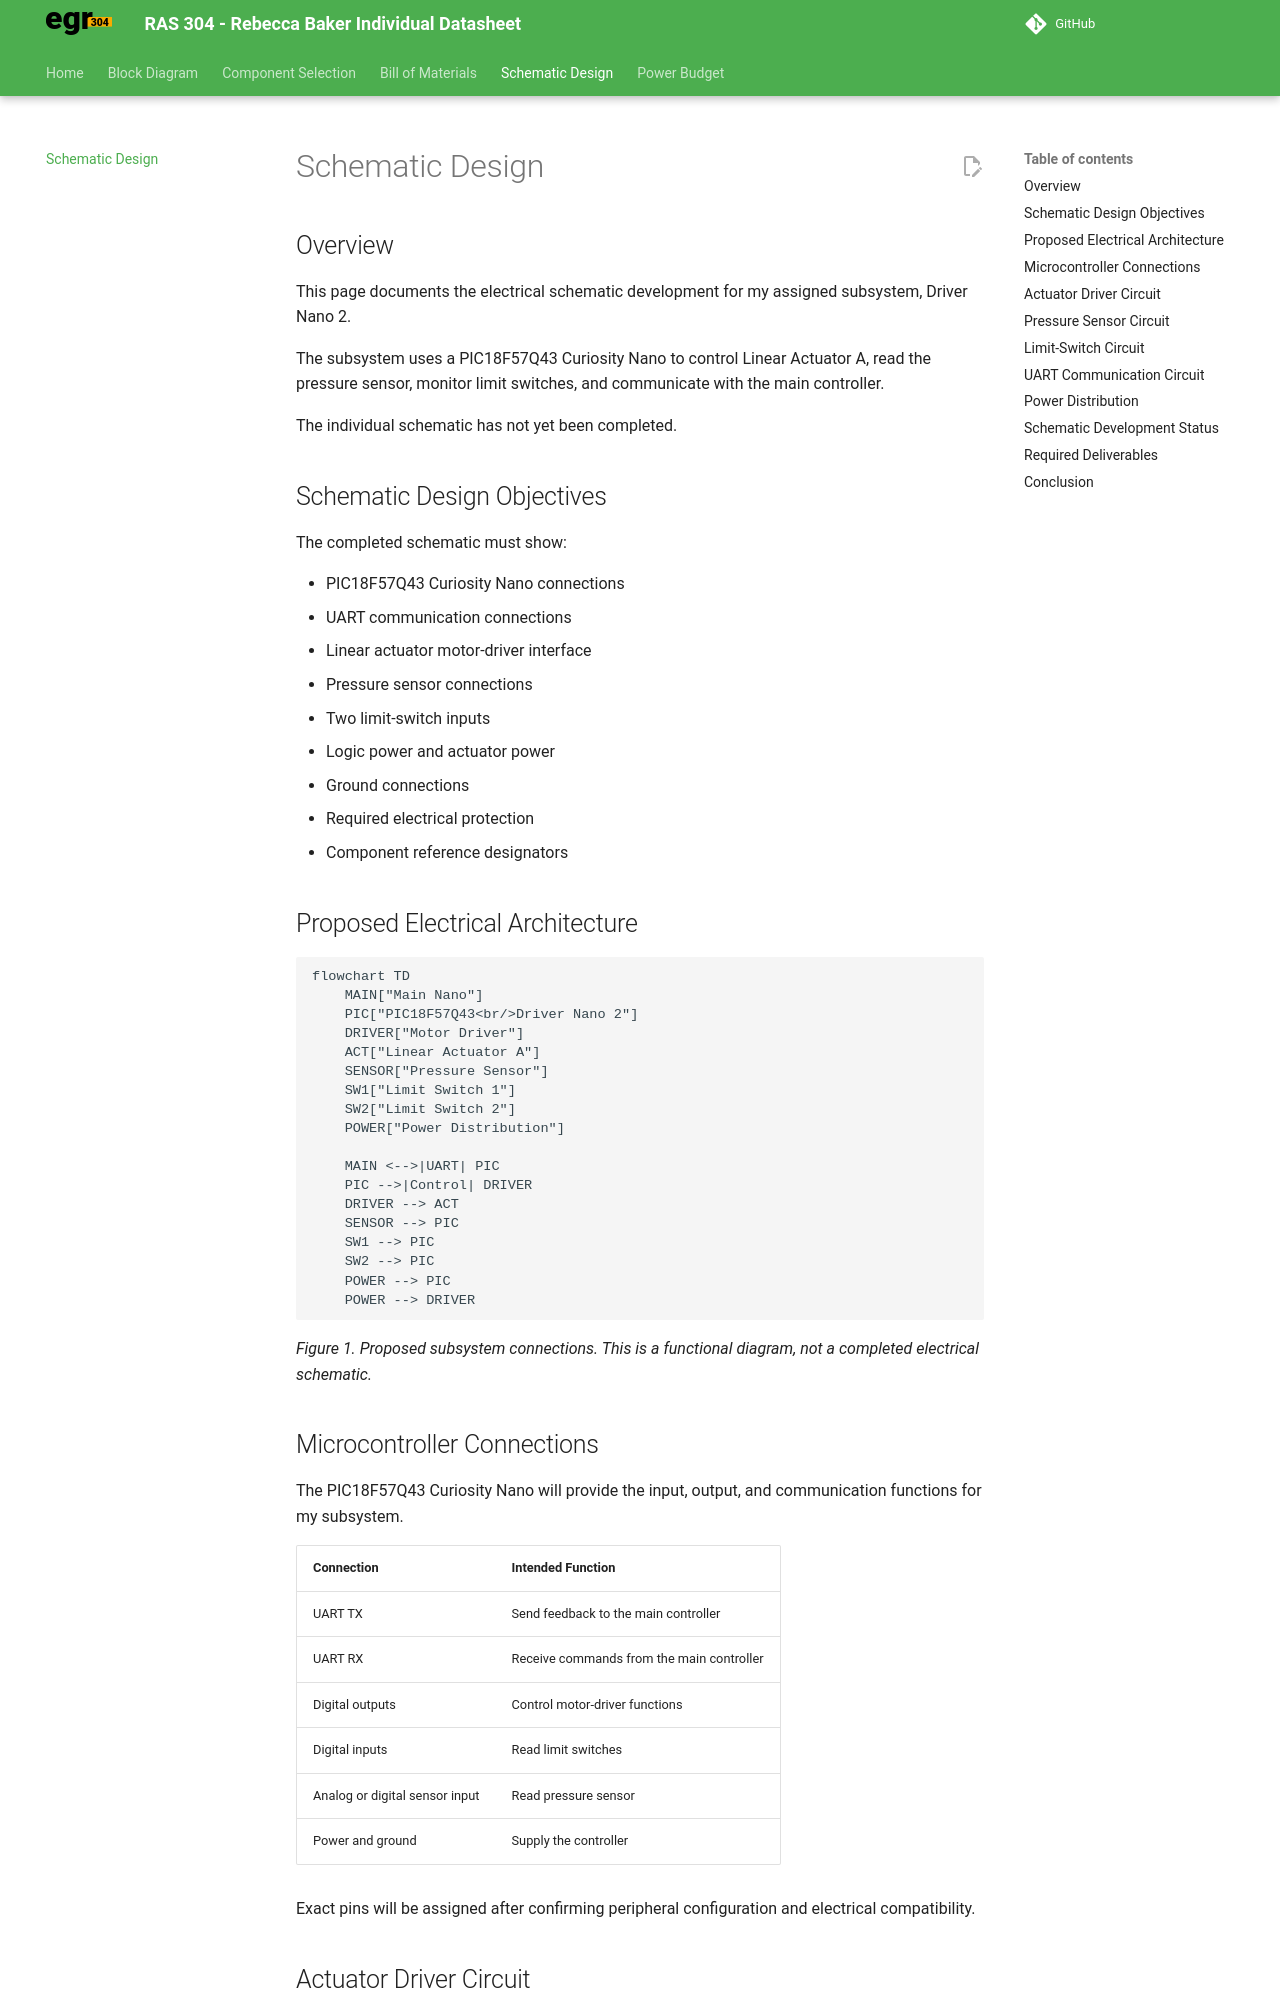

repository: rab2254-art/rbaker54_RAS304_F26 · page: 04-Schematic/schematic/index.html · generator: mkdocs


# Schematic Design

## Overview

This page documents the electrical schematic development for my assigned subsystem, Driver Nano 2.

The subsystem uses a PIC18F57Q43 Curiosity Nano to control Linear Actuator A, read the pressure sensor, monitor limit switches, and communicate with the main controller.

The individual schematic has not yet been completed.

## Schematic Design Objectives

The completed schematic must show:

- PIC18F57Q43 Curiosity Nano connections
- UART communication connections
- Linear actuator motor-driver interface
- Pressure sensor connections
- Two limit-switch inputs
- Logic power and actuator power
- Ground connections
- Required electrical protection
- Component reference designators

## Proposed Electrical Architecture

```mermaid
flowchart TD
    MAIN["Main Nano"]
    PIC["PIC18F57Q43<br/>Driver Nano 2"]
    DRIVER["Motor Driver"]
    ACT["Linear Actuator A"]
    SENSOR["Pressure Sensor"]
    SW1["Limit Switch 1"]
    SW2["Limit Switch 2"]
    POWER["Power Distribution"]

    MAIN <-->|UART| PIC
    PIC -->|Control| DRIVER
    DRIVER --> ACT
    SENSOR --> PIC
    SW1 --> PIC
    SW2 --> PIC
    POWER --> PIC
    POWER --> DRIVER
```

*Figure 1. Proposed subsystem connections. This is a functional diagram, not a completed electrical schematic.*

## Microcontroller Connections

The PIC18F57Q43 Curiosity Nano will provide the input, output, and communication functions for my subsystem.

| Connection | Intended Function |
|---|---|
| UART TX | Send feedback to the main controller |
| UART RX | Receive commands from the main controller |
| Digital outputs | Control motor-driver functions |
| Digital inputs | Read limit switches |
| Analog or digital sensor input | Read pressure sensor |
| Power and ground | Supply the controller |

Exact pins will be assigned after confirming peripheral configuration and electrical compatibility.
